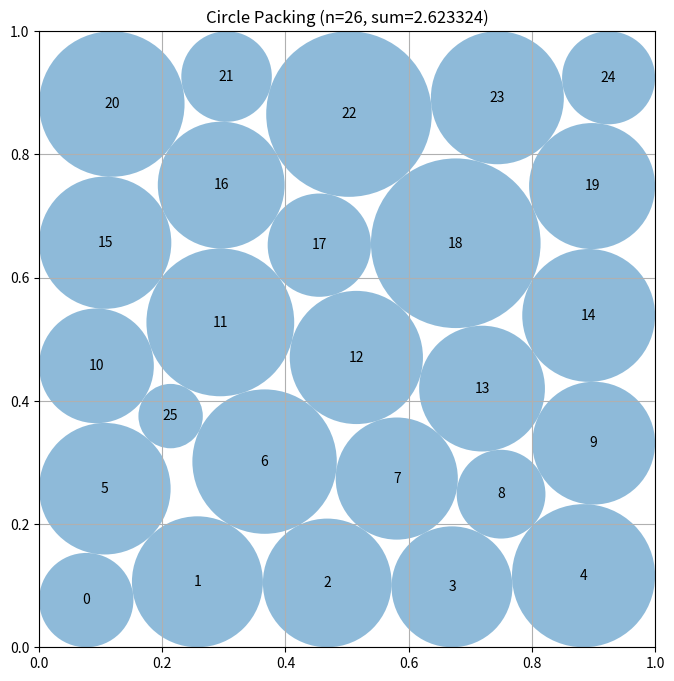

The matplotlib source for this figure:
# EVOLVE-BLOCK-START
"""Constructor-based circle packing for n=26 circles"""
import numpy as np


def construct_packing():
    """
    Construct 26 circles by opening up a square contact lattice.

    The initial configuration consists of 25 radius-.1 circles in a
    5 by 5 lattice and a small circle in a four-circle interstice.
    It is already feasible, and is a much better starting point than a
    radial pattern for a subsequent constrained improvement.
    """
    n = 26
    grid = np.linspace(0.1, 0.9, 5)
    centers = np.array([(x, y) for y in grid for x in grid], dtype=float)
    centers = np.vstack((centers, [0.2, 0.2]))
    radii = np.full(n, 0.1, dtype=float)
    radii[-1] = np.sqrt(0.02) - 0.1

    # Optimize the actual packing variables, rather than assigning radii
    # greedily in a pair-dependent order.  The lattice/interstice start
    # supplies a feasible fallback when scipy is not installed.
    initial_centers = centers.copy()
    initial_radii = radii.copy()
    ii, jj = np.triu_indices(n, 1)

    def clearance(z):
        c = z[:2 * n].reshape(n, 2)
        r = z[2 * n:]
        pair_distance = np.sqrt(np.sum((c[ii] - c[jj]) ** 2, axis=1))
        return np.concatenate((
            c[:, 0] - r, 1.0 - c[:, 0] - r,
            c[:, 1] - r, 1.0 - c[:, 1] - r,
            pair_distance - r[ii] - r[jj],
        ))

    def clearance_jacobian(z):
        """Analytic derivatives of walls and pairwise distance clearances."""
        c = z[:2 * n].reshape(n, 2)
        rows = 4 * n + len(ii)
        jac = np.zeros((rows, 3 * n), dtype=float)
        disk = np.arange(n)
        radius_column = 2 * n + disk

        jac[disk, 2 * disk] = 1.0
        jac[disk, radius_column] = -1.0
        jac[n + disk, 2 * disk] = -1.0
        jac[n + disk, radius_column] = -1.0
        jac[2 * n + disk, 2 * disk + 1] = 1.0
        jac[2 * n + disk, radius_column] = -1.0
        jac[3 * n + disk, 2 * disk + 1] = -1.0
        jac[3 * n + disk, radius_column] = -1.0

        delta = c[ii] - c[jj]
        distance = np.sqrt(np.einsum("ij,ij->i", delta, delta))
        direction = delta / np.maximum(distance[:, None], 1.e-12)
        pair_rows = 4 * n + np.arange(len(ii))
        jac[pair_rows, 2 * ii] = direction[:, 0]
        jac[pair_rows, 2 * ii + 1] = direction[:, 1]
        jac[pair_rows, 2 * jj] = -direction[:, 0]
        jac[pair_rows, 2 * jj + 1] = -direction[:, 1]
        jac[pair_rows, 2 * n + ii] = -1.0
        jac[pair_rows, 2 * n + jj] = -1.0
        return jac

    try:
        from scipy.optimize import minimize

        z0 = np.concatenate((centers.ravel(), radii))

        # Square packings have several distinct useful contact graphs.  The
        # regular grid is excellent for one of them, while staggered layers
        # more readily open the alternating boundary gaps.  All starts below
        # have deliberately small, strictly feasible radii.
        layered = []
        for row, count in enumerate((5, 6, 5, 6, 4)):
            y = (row + 0.5) / 5.0
            for col in range(count):
                layered.append(((col + 0.5) / count, y))
        layered = np.asarray(layered, dtype=float)

        rng = np.random.default_rng(26031991)
        starts = [z0, np.concatenate((layered.ravel(), np.full(n, 0.025)))]

        # Moving the interstitial disk to a different lattice cell changes
        # which four large disks compete for its local clearance.  The slight
        # deterministic displacement breaks the otherwise equivalent square
        # symmetries and exposes asymmetric boundary-contact continuations.
        interstices = (
            (0.2, 0.4), (0.4, 0.2), (0.4, 0.4),
            (0.8, 0.6), (0.6, 0.8),
        )
        local_indices = np.arange(n - 1)
        for k, point in enumerate(interstices):
            trial = initial_centers.copy()
            trial[-1] = point
            amplitude = 0.0035
            trial[:-1, 0] += amplitude * np.sin(1.37 * local_indices + 0.71 * k)
            trial[:-1, 1] += amplitude * np.cos(1.91 * local_indices + 0.43 * k)
            trial = np.clip(trial, 0.035, 0.965)
            starts.append(np.concatenate((trial.ravel(), np.full(n, 0.025))))

        for amplitude in (0.006, 0.012, 0.018, 0.024):
            trial = initial_centers + rng.uniform(-amplitude, amplitude,
                                                  initial_centers.shape)
            trial = np.clip(trial, 0.055, 0.945)
            starts.append(np.concatenate((trial.ravel(), np.full(n, 0.025))))

        best = z0
        best_value = np.sum(radii)
        optimize_options = {"maxiter": 900, "ftol": 3.e-12, "disp": False}
        bounds = [(0.0, 1.0)] * (2 * n) + [(1.e-6, 0.5)] * n
        for start in starts:
            result = minimize(
                lambda z: -np.sum(z[2 * n:]),
                start,
                method="SLSQP",
                bounds=bounds,
                constraints={
                    "type": "ineq",
                    "fun": clearance,
                    "jac": clearance_jacobian,
                },
                options=optimize_options,
            )
            if result.x is not None and np.min(clearance(result.x)) >= -2.e-6:
                value = np.sum(result.x[2 * n:])
                if value > best_value:
                    best, best_value = result.x, value

        # A final pass from the winning topology resolves contacts that were
        # only approximately active in its first optimization pass.
        if best_value > np.sum(radii):
            polished = minimize(
                lambda z: -np.sum(z[2 * n:]),
                best,
                method="SLSQP",
                bounds=bounds,
                constraints={
                    "type": "ineq",
                    "fun": clearance,
                    "jac": clearance_jacobian,
                },
                options={"maxiter": 1600, "ftol": 1.e-13, "disp": False},
            )
            if (polished.x is not None and
                    np.min(clearance(polished.x)) >= -2.e-6 and
                    np.sum(polished.x[2 * n:]) > best_value):
                best, best_value = polished.x, np.sum(polished.x[2 * n:])

            candidate_centers = best[:2 * n].reshape(n, 2)
            candidate_radii = best[2 * n:]
            # SLSQP can leave residuals at about its feasibility tolerance.
            # A common scaling preserves every contact inequality exactly.
            border = np.minimum.reduce((
                candidate_centers[:, 0], candidate_centers[:, 1],
                1.0 - candidate_centers[:, 0],
                1.0 - candidate_centers[:, 1],
            ))
            distances = np.sqrt(
                np.sum((candidate_centers[ii] - candidate_centers[jj]) ** 2,
                       axis=1)
            )
            scale = min(
                1.0,
                np.min(border / candidate_radii),
                np.min(distances / (candidate_radii[ii] + candidate_radii[jj])),
            )
            centers = candidate_centers
            radii = candidate_radii * (0.999999 * scale)
    except ImportError:
        centers, radii = initial_centers, initial_radii

    return centers, radii, float(np.sum(radii))


def compute_max_radii(centers):
    """
    Compute the maximum possible radii for each circle position
    such that they don't overlap and stay within the unit square.

    Args:
        centers: np.array of shape (n, 2) with (x, y) coordinates

    Returns:
        np.array of shape (n) with radius of each circle
    """
    n = centers.shape[0]
    radii = np.ones(n)

    # First, limit by distance to square borders
    for i in range(n):
        x, y = centers[i]
        # Distance to borders
        radii[i] = min(x, y, 1 - x, 1 - y)

    # Then, limit by distance to other circles
    # Each pair of circles with centers at distance d can have
    # sum of radii at most d to avoid overlap
    for i in range(n):
        for j in range(i + 1, n):
            dist = np.sqrt(np.sum((centers[i] - centers[j]) ** 2))

            # If current radii would cause overlap
            if radii[i] + radii[j] > dist:
                # Scale both radii proportionally
                scale = dist / (radii[i] + radii[j])
                radii[i] *= scale
                radii[j] *= scale

    return radii


# EVOLVE-BLOCK-END


# This part remains fixed (not evolved)
def run_packing():
    """Run the circle packing constructor for n=26"""
    centers, radii, sum_radii = construct_packing()
    return centers, radii, sum_radii


def visualize(centers, radii):
    """
    Visualize the circle packing

    Args:
        centers: np.array of shape (n, 2) with (x, y) coordinates
        radii: np.array of shape (n) with radius of each circle
    """
    import matplotlib.pyplot as plt
    from matplotlib.patches import Circle

    fig, ax = plt.subplots(figsize=(8, 8))

    # Draw unit square
    ax.set_xlim(0, 1)
    ax.set_ylim(0, 1)
    ax.set_aspect("equal")
    ax.grid(True)

    # Draw circles
    for i, (center, radius) in enumerate(zip(centers, radii)):
        circle = Circle(center, radius, alpha=0.5)
        ax.add_patch(circle)
        ax.text(center[0], center[1], str(i), ha="center", va="center")

    plt.title(f"Circle Packing (n={len(centers)}, sum={sum(radii):.6f})")
    plt.show()


if __name__ == "__main__":
    centers, radii, sum_radii = run_packing()
    print(f"Sum of radii: {sum_radii}")
    # AlphaEvolve improved this to 2.635

    # Uncomment to visualize:
    visualize(centers, radii)
